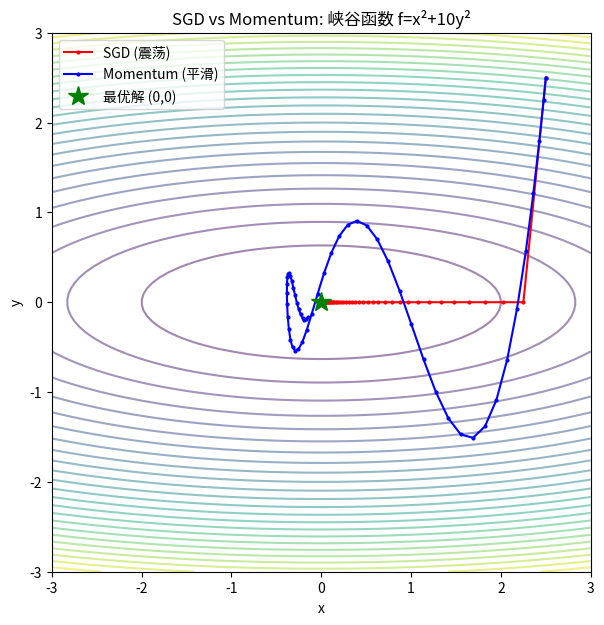
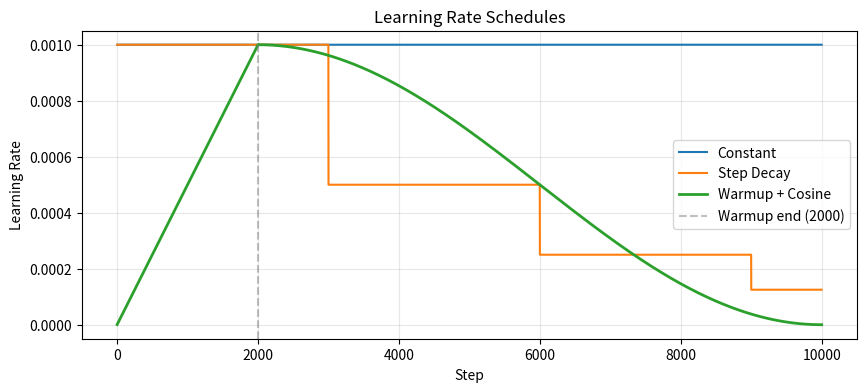

Python code for these plots, in order:
import numpy as np
import matplotlib.pyplot as plt
import math
print('env ready')


import numpy as np
import matplotlib.pyplot as plt

def f(x, y):
    return x**2 + 10 * y**2  # 狭长峡谷——SGD 经典测试函数

def grad_f(x, y):
    return np.array([2*x, 20*y])

# 等高线
X, Y = np.meshgrid(np.linspace(-3, 3, 100), np.linspace(-3, 3, 100))
Z = f(X, Y)

fig, ax = plt.subplots(figsize=(8, 7))
ax.contour(X, Y, Z, levels=30, cmap='viridis', alpha=0.5)

# SGD 轨迹
x_sgd = np.array([2.5, 2.5])
lr = 0.05
path_sgd = [x_sgd.copy()]
for _ in range(50):
    x_sgd = x_sgd - lr * grad_f(*x_sgd)
    path_sgd.append(x_sgd.copy())
path_sgd = np.array(path_sgd)
ax.plot(path_sgd[:, 0], path_sgd[:, 1], 'r-o', markersize=2, label='SGD (震荡)')

# Momentum 轨迹
x_mom = np.array([2.5, 2.5])
v = np.zeros(2)
beta = 0.9
path_mom = [x_mom.copy()]
for _ in range(50):
    v = beta * v + (1 - beta) * grad_f(*x_mom)
    x_mom = x_mom - lr * v
    path_mom.append(x_mom.copy())
path_mom = np.array(path_mom)
ax.plot(path_mom[:, 0], path_mom[:, 1], 'b-o', markersize=2, label='Momentum (平滑)')

ax.plot(0, 0, 'g*', markersize=15, label='最优解 (0,0)')
ax.set_xlabel('x'); ax.set_ylabel('y'); ax.set_title('SGD vs Momentum: 峡谷函数 f=x²+10y²')
ax.legend(); ax.set_aspect('equal'); plt.show()
print("SGD: 沿峡谷壁左右震荡, 收敛慢")
print("Momentum: 惯性抑制震荡, 沿谷底直线加速冲到底")


import numpy as np

def f(x, y): return x**2 + 10 * y**2
def grad_f(x, y): return np.array([2*x, 20*y])

def optimize(opt_name, lr=0.05, n_steps=200):
    x = np.array([2.5, 2.5])
    path = [x.copy()]

    if opt_name == 'Adam':
        m, v2 = np.zeros(2), np.zeros(2)
        beta1, beta2, eps = 0.9, 0.999, 1e-8
        for t in range(1, n_steps+1):
            g = grad_f(*x)
            m = beta1*m + (1-beta1)*g
            v2 = beta2*v2 + (1-beta2)*g**2
            m_hat = m/(1-beta1**t); v_hat = v2/(1-beta2**t)
            x = x - lr * m_hat / (np.sqrt(v_hat) + eps)
            path.append(x.copy())

    elif opt_name == 'Momentum':
        v = np.zeros(2); beta = 0.9
        for _ in range(n_steps):
            v = beta*v + (1-beta)*grad_f(*x)
            x = x - lr * v
            path.append(x.copy())

    elif opt_name == 'SGD':
        for _ in range(n_steps):
            x = x - lr * grad_f(*x)
            path.append(x.copy())

    return np.array(path)

for name in ['SGD', 'Momentum', 'Adam']:
    path = optimize(name)
    final_dist = np.linalg.norm(path[-1])
    print(f"{name:10s}: final distance to optimum = {final_dist:.6f}")


import numpy as np
import matplotlib.pyplot as plt

total_steps = 10000
warmup_steps = 2000
peak_lr = 1e-3

t = np.arange(1, total_steps + 1)

# Constant
lr_const = np.full(total_steps, peak_lr)
# Step decay
lr_step = peak_lr * 0.5 ** (t // 3000)
# Cosine with warmup
warmup = np.minimum(t / warmup_steps, 1.0)
cosine = 0.5 * (1 + np.cos(np.pi * (t - warmup_steps) / (total_steps - warmup_steps)))
lr_cosine = peak_lr * np.where(t <= warmup_steps, warmup, cosine)

plt.figure(figsize=(10, 4))
plt.plot(t, lr_const, label='Constant')
plt.plot(t, lr_step, label='Step Decay')
plt.plot(t, lr_cosine, label='Warmup + Cosine', linewidth=2)
plt.axvline(x=warmup_steps, color='gray', linestyle='--', alpha=0.5, label=f'Warmup end ({warmup_steps})')
plt.xlabel('Step'); plt.ylabel('Learning Rate')
plt.title('Learning Rate Schedules'); plt.legend(); plt.grid(alpha=0.3); plt.show()
